Photos from the image-classification dataset "hand_gestures_data" in the GitHub repository abhishekjagtap1/Control_MountainCar-v0_using_Hand_Gestures_Real_Time. Its 3 classes are: move back, move forward, stop sign.

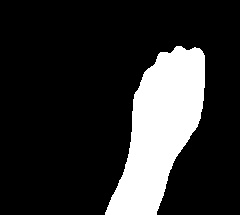
Label: move back

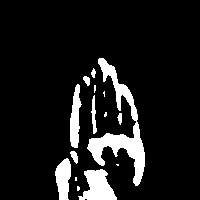
Label: move forward

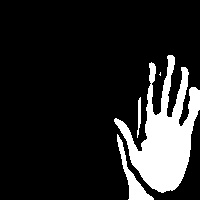
Label: move forward

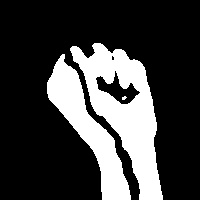
Label: move back

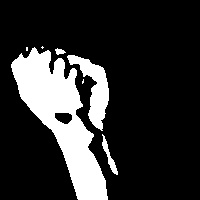
Label: move back

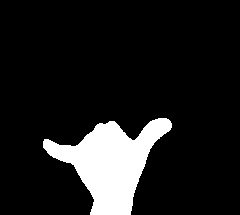
Label: stop sign
